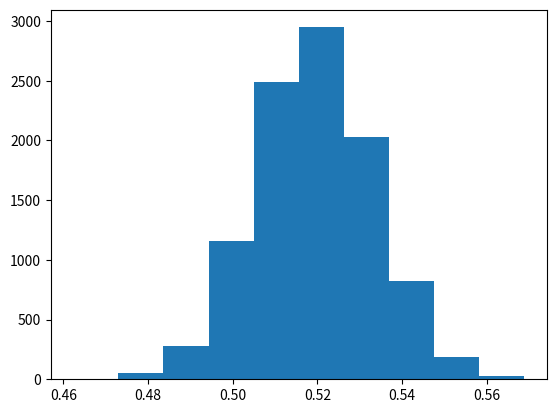

Reproduce this figure in Python.
%matplotlib inline

#: The stuff you need for plotting a histogram
import matplotlib.pyplot as plt

#: The random module
import random

#: function to return a Leave or Remain voter
def leave_or_remain():
    # Return 1 for Leave, 0 for Remain
    random_no = random.random()
    if random_no < 0.519:
        our_result = 1
    else:
        our_result = 0
    return our_result

#: The statistic value from a single trial
def one_proportion():
    votes = []
    for i in range(1315):
        vote = leave_or_remain()
        votes.append(vote)
    brexits = sum(votes)
    return brexits / len(votes)

n_trials = 10000
proportions = []
for i in range(n_trials):
    proportion = one_proportion()
    proportions.append(proportion)

#- plot the histogram of the sampling distribution
plt.hist(proportions)